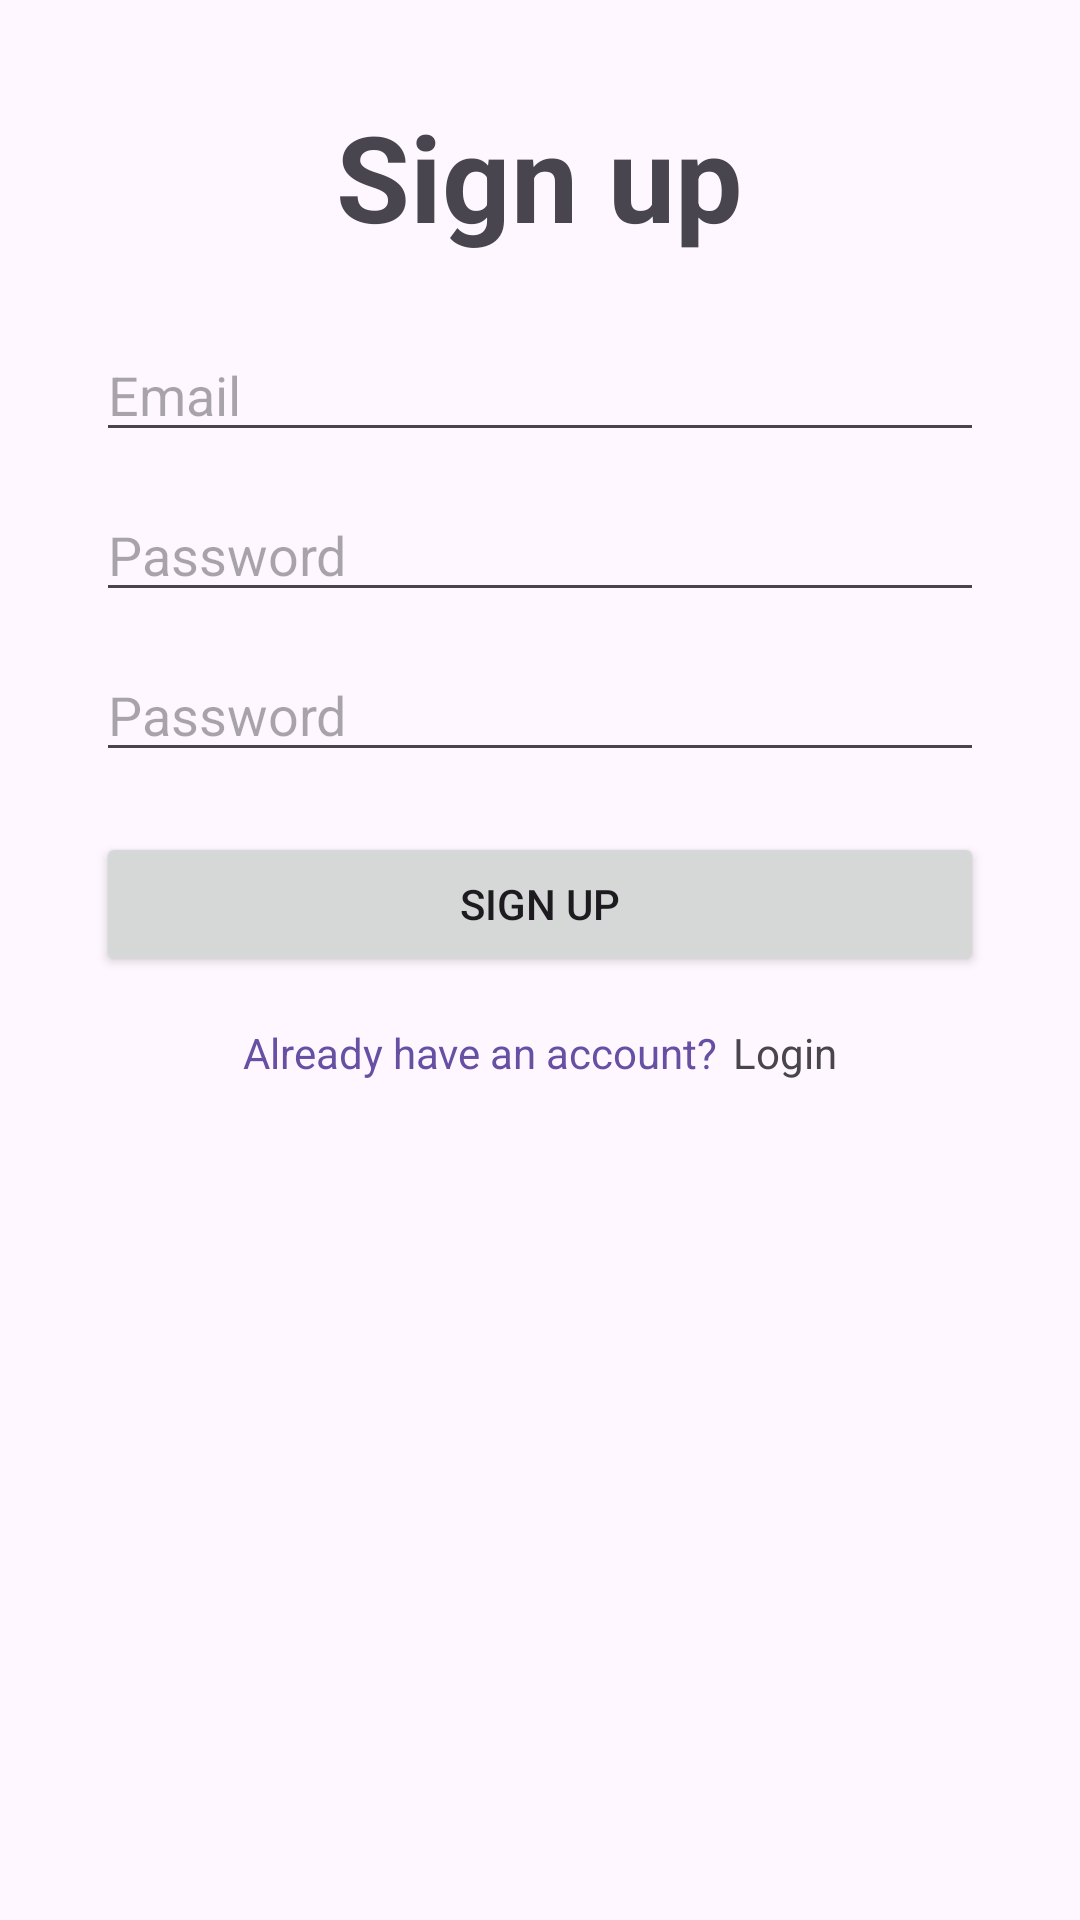

Android layout source for this screen:
<!-- AndroidManifest.xml: application theme Theme.Prog7314_Poe -->
<!-- res/layout/fragment_signup.xml -->
<?xml version="1.0" encoding="utf-8"?>
<ScrollView xmlns:android="http://schemas.android.com/apk/res/android"
    android:layout_width="match_parent"
    android:layout_height="match_parent">

    <LinearLayout
        android:layout_width="match_parent"
        android:layout_height="wrap_content"
        android:orientation="vertical"
        android:padding="32dp"
        android:gravity="center_vertical">

        <TextView
            android:id="@+id/title_signup"
            android:layout_width="wrap_content"
            android:layout_height="wrap_content"
            android:text="@string/sign_up"
            android:textSize="40sp"
            android:textStyle="bold"
            android:layout_gravity="center_horizontal" />

        <EditText
            android:id="@+id/edit_email"
            android:layout_width="match_parent"
            android:layout_height="wrap_content"
            android:hint="@string/email"
            android:inputType="textEmailAddress"
            android:layout_marginTop="24dp" />
        
        <EditText
            android:id="@+id/edit_password"
            android:layout_width="match_parent"
            android:layout_height="wrap_content"
            android:hint="@string/password"
            android:inputType="textPassword"
            android:layout_marginTop="12dp" />

        <EditText
            android:id="@+id/edit_confirm_password"
            android:layout_width="match_parent"
            android:layout_height="wrap_content"
            android:hint="@string/password"
            android:inputType="textPassword"
            android:layout_marginTop="12dp" />
        
        <Button
            android:id="@+id/button_sign_up"
            android:layout_width="match_parent"
            android:layout_height="wrap_content"
            android:text="@string/sign_up"
            android:layout_marginTop="20dp" />

        <ProgressBar
            android:id="@+id/progress"
            android:layout_width="wrap_content"
            android:layout_height="wrap_content"
            android:layout_gravity="center_horizontal"
            android:layout_marginTop="16dp"
            android:visibility="gone" />
        
        <LinearLayout
            android:layout_width="wrap_content"
            android:layout_height="wrap_content"
            android:orientation="horizontal"
            android:layout_gravity="center_horizontal"
            android:layout_marginTop="16dp">

            <TextView
                android:id="@+id/prompt"
                android:layout_width="wrap_content"
                android:layout_height="wrap_content"
                android:text="@string/login_prompt"
                android:paddingEnd="5dp"
                android:textColor="?attr/colorPrimary" />
            
            <TextView
                android:id="@+id/signUpBtn"
                android:layout_width="wrap_content"
                android:layout_height="wrap_content"
                android:text="@string/login"
                android:clickable="true" />
        </LinearLayout>
        
    </LinearLayout>
</ScrollView>
    
<!-- resources referenced by this layout -->
<resources>
  <string name="email">Email</string>
  <string name="login">Login</string>
  <string name="login_prompt">Already have an account? </string>
  <string name="password">Password</string>
  <string name="sign_up">Sign up</string>
  <style name="Theme.Prog7314_Poe" parent="Base.Theme.Prog7314_Poe" />
  <style name="Base.Theme.Prog7314_Poe" parent="Theme.Material3.DayNight.NoActionBar">
          
          
      </style>
</resources>
